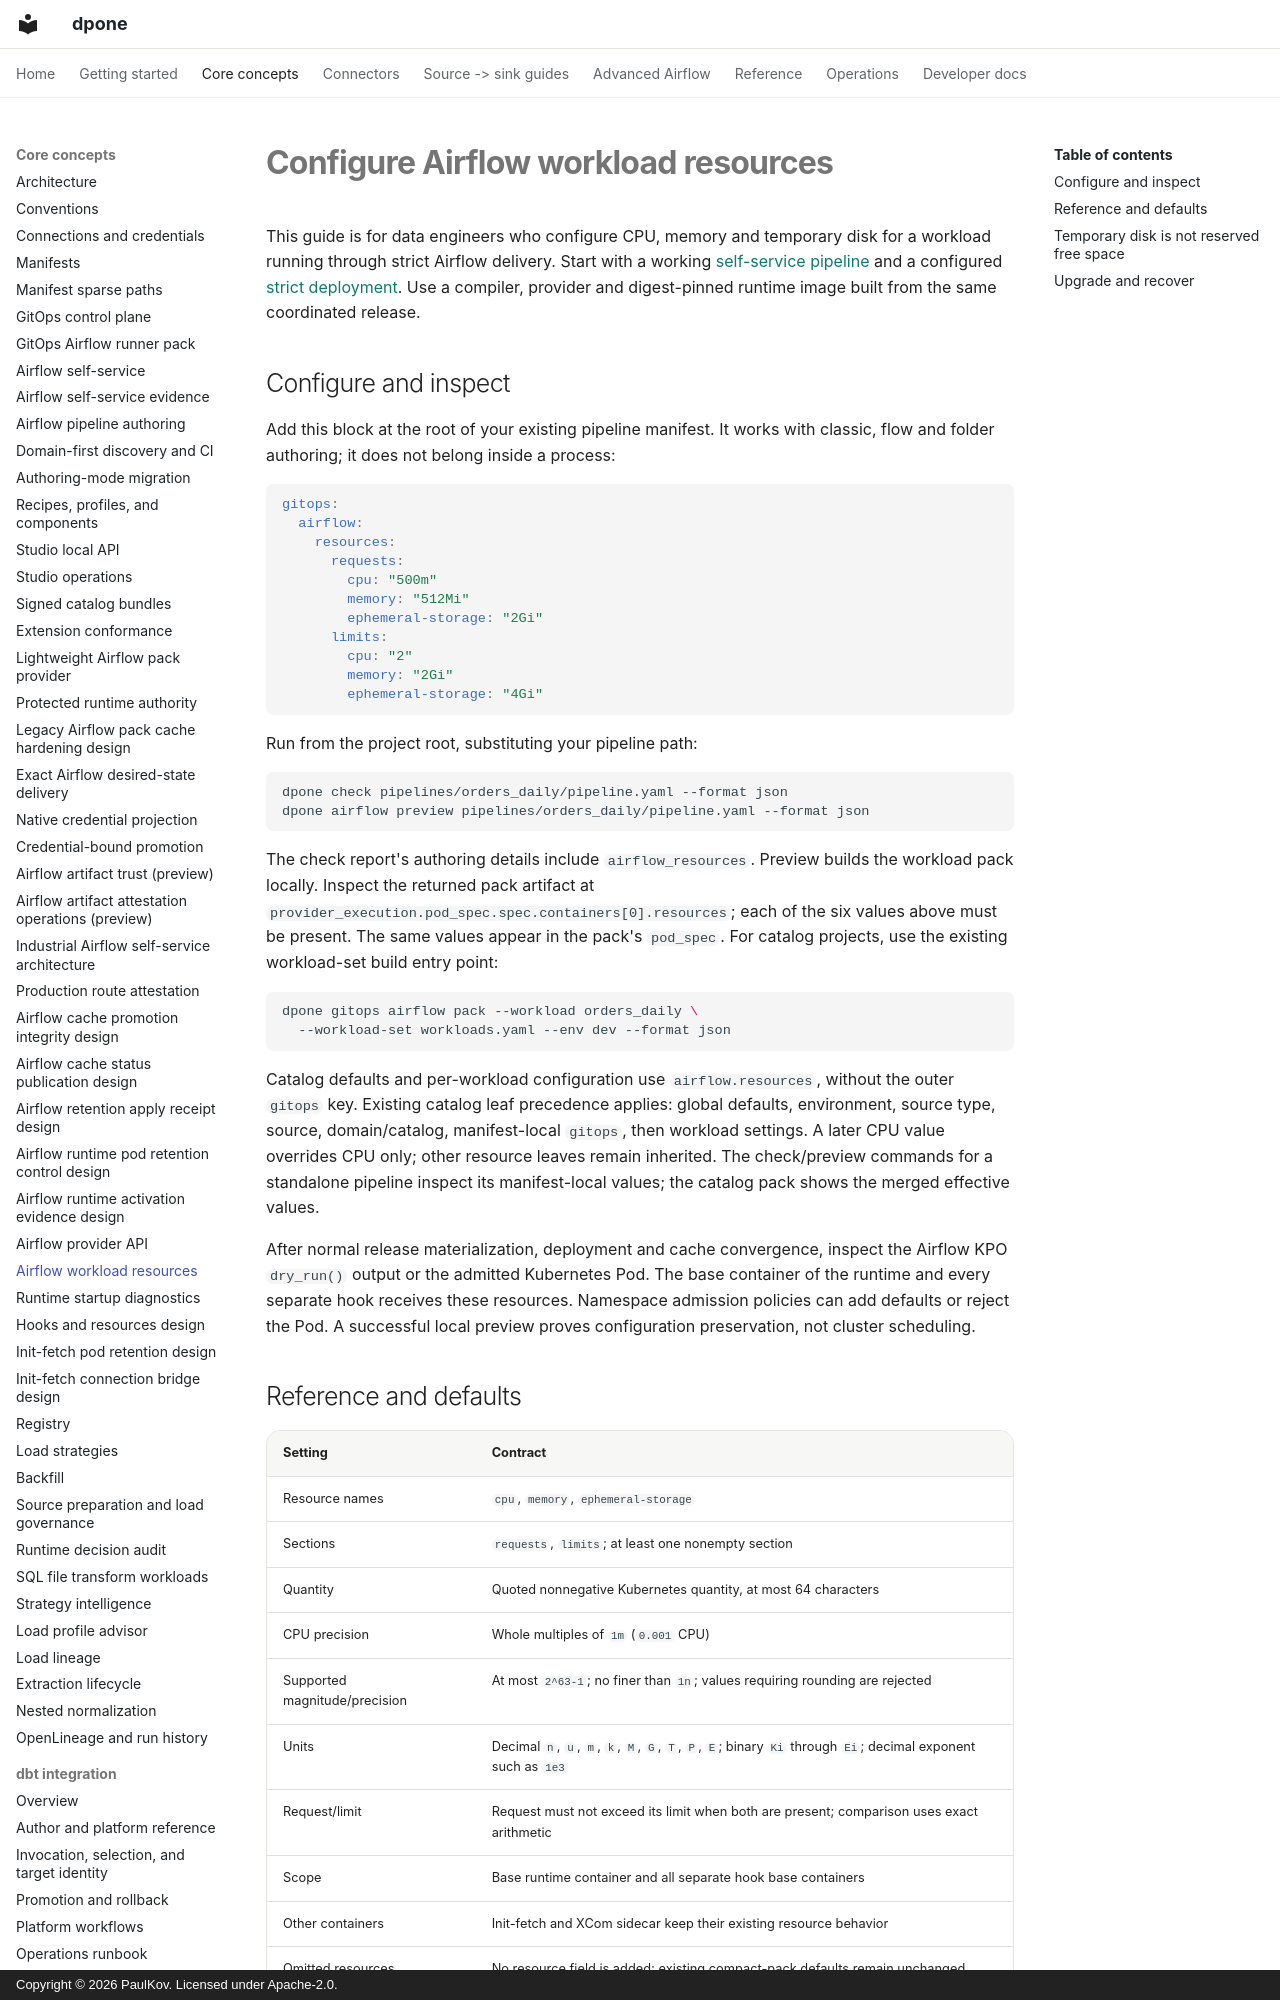

repository: PaulKov/dpone · page: airflow-workload-resources/index.html · generator: mkdocs · copyright: Copyright © 2026 PaulKov. Licensed under Apache-2.0.

# Configure Airflow workload resources

This guide is for data engineers who configure CPU, memory and temporary disk
for a workload running through strict Airflow delivery. Start with a working
[self-service pipeline](airflow-self-service.md) and a configured
[strict deployment](airflow-cache-sync-strict-v2.md). Use a compiler, provider
and digest-pinned runtime image built from the same coordinated release.

## Configure and inspect

Add this block at the root of your existing pipeline manifest. It works with
classic, flow and folder authoring; it does not belong inside a process:

```yaml
gitops:
  airflow:
    resources:
      requests:
        cpu: "500m"
        memory: "512Mi"
        ephemeral-storage: "2Gi"
      limits:
        cpu: "2"
        memory: "2Gi"
        ephemeral-storage: "4Gi"
```

Run from the project root, substituting your pipeline path:

```bash
dpone check pipelines/orders_daily/pipeline.yaml --format json
dpone airflow preview pipelines/orders_daily/pipeline.yaml --format json
```

The check report's authoring details include `airflow_resources`. Preview builds
the workload pack locally. Inspect the returned pack artifact at
`provider_execution.pod_spec.spec.containers[0].resources`; each of the six values
above must be present. The same values appear in the pack's `pod_spec`.
For catalog projects, use the existing workload-set build entry point:

```bash
dpone gitops airflow pack --workload orders_daily \
  --workload-set workloads.yaml --env dev --format json
```

Catalog defaults and per-workload configuration use `airflow.resources`, without
the outer `gitops` key. Existing catalog leaf precedence applies: global defaults,
environment, source type, source, domain/catalog, manifest-local `gitops`, then
workload settings. A later CPU value overrides CPU only; other resource leaves
remain inherited. The check/preview commands for a standalone pipeline inspect
its manifest-local values; the catalog pack shows the merged effective values.

After normal release materialization, deployment and cache convergence, inspect
the Airflow KPO `dry_run()` output or the admitted Kubernetes Pod. The base
container of the runtime and every separate hook receives these resources.
Namespace admission policies can add defaults or reject the Pod. A successful
local preview proves configuration preservation, not cluster scheduling.
